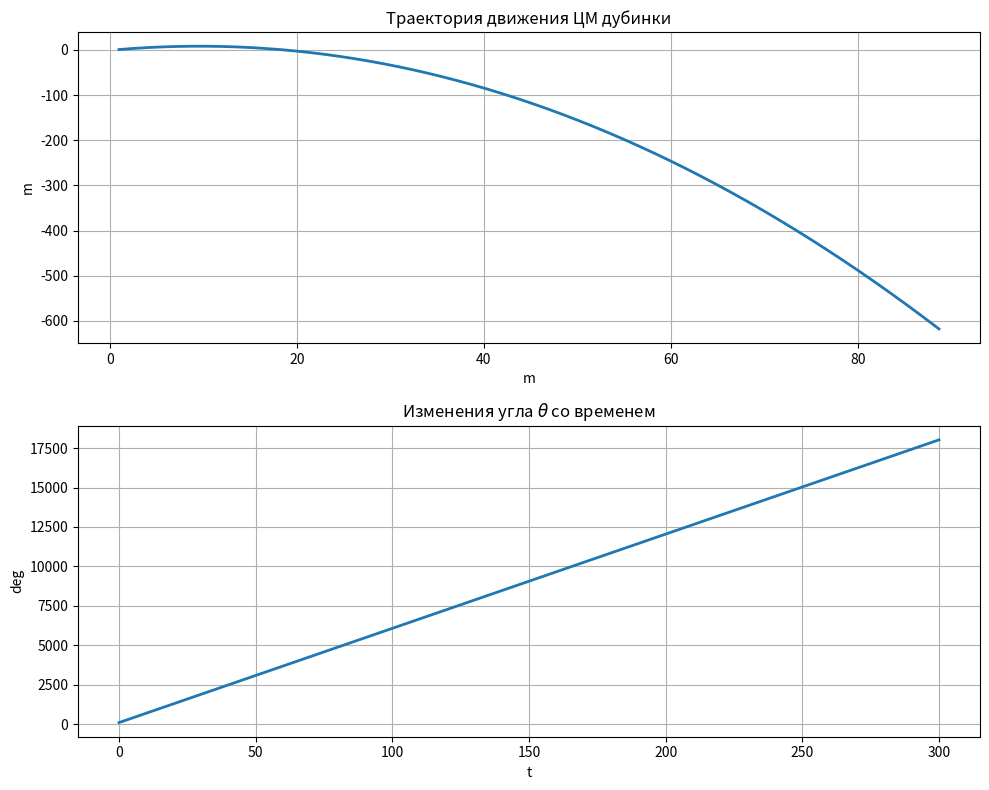
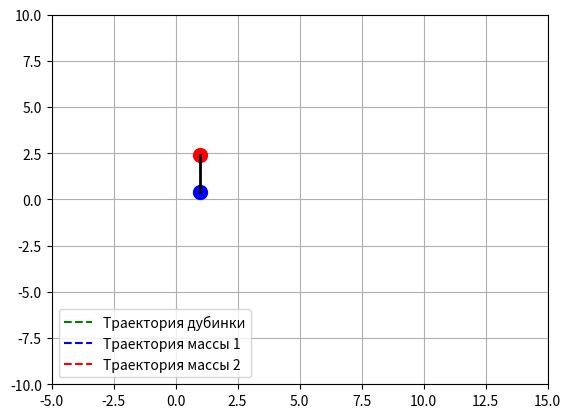

Recreate these plots in Python, in order.
import numpy as np
import matplotlib.pyplot as plt
from matplotlib.animation import FuncAnimation

l = 2.0  
m1 = 7.0  
m2 = 3.0 
J = 2.0  
g = 9.81 

def equations(t, y):
    x, y, theta, vx, vy, omega = y
    dxdt = vx
    dydt = vy
    dthetadt = omega
    dvxdt = 0
    dvydt = -g
    domegadt = 0
    return [dxdt, dydt, dthetadt, dvxdt, dvydt, domegadt]

def runge_kutta_dopri8(equations, t_span, y0, t_eval):
    t0, tf = t_span
    h = (tf - t0) / (len(t_eval) - 1)
    t = t0
    y = np.array(y0)
    sol = [y0]

    while t < tf:
        if t + h > tf:
            h = tf - t
        k1 = np.array(equations(t, y))
        k2 = np.array(equations(t + 1 / 18 * h, y + 1 / 18 * h * k1))
        k3 = np.array(equations(t + 1 / 12 * h, y + 1 / 48 * h * k1 + 1 / 16 * h * k2))
        k4 = np.array(equations(t + 1 / 8 * h, y + 1 / 32 * h * k1 + 1 / 16 * h * k2 + 1 / 8 * h * k3))
        k5 = np.array(equations(t + 5 / 16 * h, y + 5 / 16 * h * k1 - 15 / 64 * h * k2 - 3 / 32 * h * k3 + 15 / 32 * h * k4))
        k6 = np.array(equations(t + 3 / 8 * h, y + 3 / 80 * h * k1 + 3 / 16 * h * k2 + 3 / 20 * h * k3 - 9 / 400 * h * k4 + 3 / 20 * h * k5))
        k7 = np.array(equations(t + 59 / 400 * h, y + 29443841 / 614563906 * h * k1 + 77736538 / 692538347 * h * k2 - 28693883 / 1125000000 * h * k3 + 23124283 / 1800000000 * h * k4 - 3 / 250 * h * k5))
        k8 = np.array(equations(t + 93 / 200 * h, y + 16016141 / 946692911 * h * k1 + 61564180 / 158732637 * h * k2 + 22789713 / 633445777 * h * k3 + 545815736 / 2771057229 * h * k4 - 180193667 / 1043307555 * h * k5 + 1 / 4 * h * k7))
        k9 = np.array(equations(t + 5490023248 / 9719169821 * h, y + 39632708 / 573591083 * h * k1 - 433636366 / 683701615 * h * k2 - 421739975 / 2616292301 * h * k3 + 100302831 / 723423059 * h * k4 + 790204164 / 839813087 * h * k5 + 800635310 / 3783071287 * h * k7))
        k10 = np.array(equations(t + 13 / 20 * h, y + 246121993 / 1340847787 * h * k1 - 37695042795 / 15268766246 * h * k2 - 309121744 / 1061227803 * h * k3 - 12992083 / 490766935 * h * k4 + 6005943493 / 2108947869 * h * k5 + 393006217 / 1396673457 * h * k7 + 123872331 / 1001029789 * h * k8))
        k11 = np.array(equations(t + h, y + -1028468189 / 846180014 * h * k1 + 8478235783 / 508512852 * h * k2 + 1311729495 / 1432422823 * h * k3 - 10304129995 / 1701304382 * h * k4 - 48777925059 / 3047939560 * h * k5 + 15336726248 / 1032824649 * h * k7 - 45442868181 / 3398467696 * h * k8 + 3065993473 / 597172653 * h * k9))
        y += h * (14005451 / 335480064 * k1 + 0 * k2 + 0 * k3 + 0 * k4 + 0 * k5 + 0 * k6 + 0 * k7 + 0 * k8 + 0 * k9 + 0 * k10 + 0 * k11)
        t += h
        sol.append(y.copy())

    return np.array(sol).T[:, :len(t_eval)] 

y0 = [1.0, 1.0, np.pi / 2, 7.0, 12.0, 25.0]

t_span = [0, 300]

t_eval = np.linspace(t_span[0], t_span[1], 5000)
sol = runge_kutta_dopri8(equations, t_span, y0, t_eval)

t = t_eval
X, Y, Th = sol[0], sol[1], sol[2]

plt.figure(figsize=(10, 8))

plt.subplot(2, 1, 1)
plt.plot(X, Y, linewidth=2)
plt.grid(True)
plt.title('Траектория движения ЦМ дубинки')
plt.xlabel('m')
plt.ylabel('m')

plt.subplot(2, 1, 2)
plt.plot(t, np.degrees(Th), linewidth=2)
plt.grid(True)
plt.title('Изменения угла $\\theta$ со временем')
plt.xlabel('t')
plt.ylabel('deg')

plt.tight_layout()

def animate_baton(t, X, Y, Th, l):
    fig, ax = plt.subplots()
    ax.set_xlim([-5, 15])
    ax.set_ylim([-10, 10])
    ax.grid(True)
    mass1, = ax.plot([], [], 'bo', markersize=10)
    mass2, = ax.plot([], [], 'ro', markersize=10)
    line_1, = ax.plot([], [], 'k-', linewidth=2)

    trajectory, = ax.plot([], [], 'g--', label='Траектория дубинки')
    trajectory1, = ax.plot([], [], 'b--', label='Траектория массы 1')
    trajectory2, = ax.plot([], [], 'r--', label='Траектория массы 2')
    ax.legend(loc='lower left')

    def update(frame):
        if frame < len(t): 
            x_cm = (m1 * 0 + m2 * l) / (m1 + m2)
            mass1.set_data([X[frame] - x_cm * np.cos(Th[frame])], [Y[frame] - x_cm * np.sin(Th[frame])])
            mass2.set_data([X[frame] + (l - x_cm) * np.cos(Th[frame])], [Y[frame] + (l - x_cm) * np.sin(Th[frame])])
            line_1.set_data([X[frame] - x_cm * np.cos(Th[frame]), X[frame] + (l - x_cm) * np.cos(Th[frame])],
                            [Y[frame] - x_cm * np.sin(Th[frame]), Y[frame] + (l - x_cm) * np.sin(Th[frame])])

            trajectory.set_data(X[:frame + 1], Y[:frame + 1])  
            trajectory1.set_data(X[:frame + 1] - x_cm * np.cos(Th[:frame + 1]),
                                 Y[:frame + 1] - x_cm * np.sin(Th[:frame + 1]))  
            trajectory2.set_data(X[:frame + 1] + (l - x_cm) * np.cos(Th[:frame + 1]),
                                 Y[:frame + 1] + (l - x_cm) * np.sin(Th[:frame + 1]))  

        return mass1, mass2, line_1, trajectory, trajectory1, trajectory2

    ani = FuncAnimation(fig, update, interval = 25, blit=True)
    plt.show()

animate_baton(t, X, Y, Th, l)
